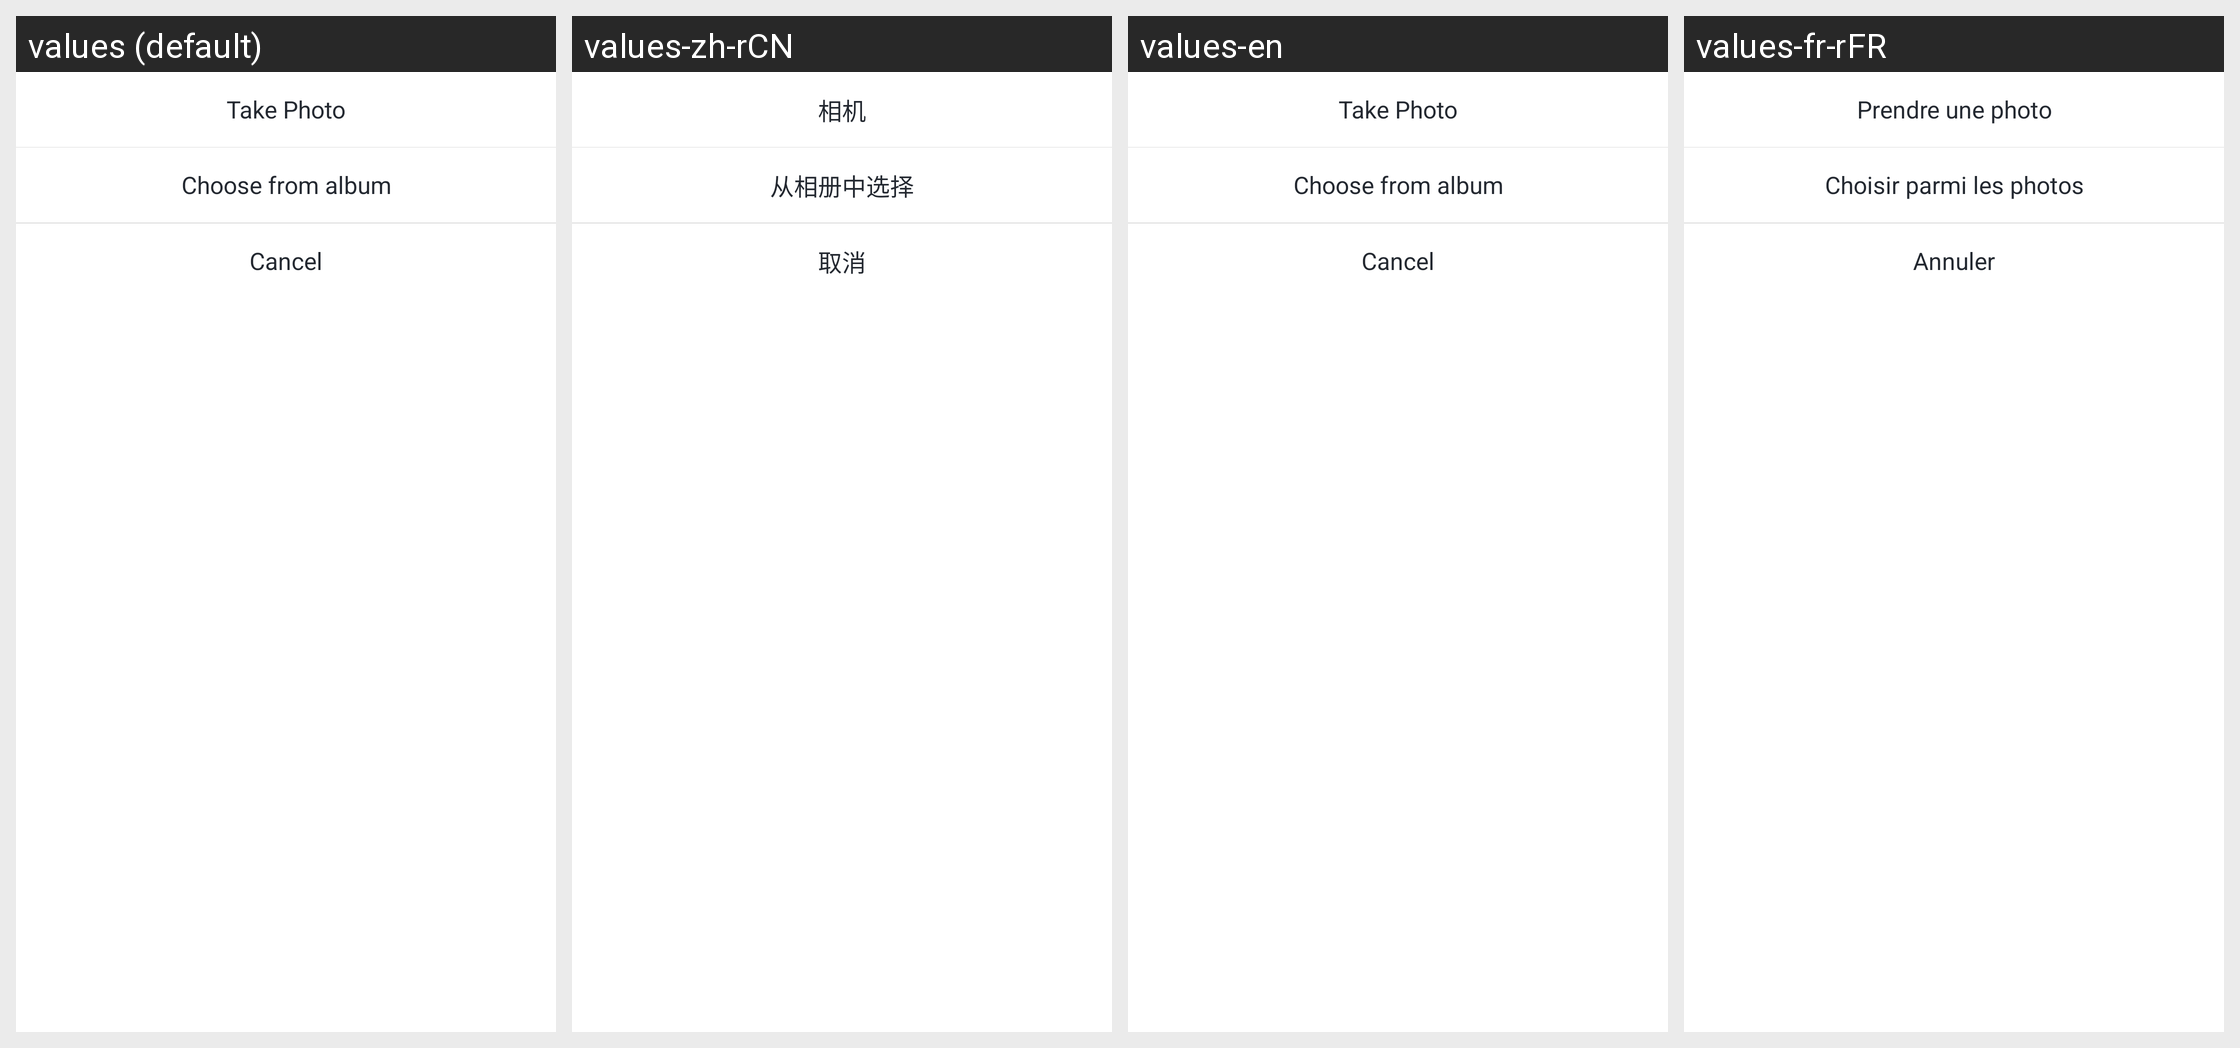

Locale-by-locale string values for the Android screen shown in this grid:
Android screen res/layout/user_center_setting_head.xml rendered under 4 locales, left to right: values (default), values-zh-rCN, values-en, values-fr-rFR. Device: Nexus 5 (rendered at 1080×1920; each locale shown at half size, 540×960, under a caption strip naming it); theme AppTheme.
Other locales in the repository, not shown: values-de-rDE, values-it-rIT, values-ru-rRU, values-zh-rHK, values-zh-rTW.
Strings drawn on this screen, with the default value and each locale's value (text and hints the layout hard-codes, and strings that could not be matched under every locale, appear in the picture but are not listed):

str_camera_text
  values: Take Photo
  values-zh-rCN: 相机
  values-en: Take Photo
  values-fr-rFR: Prendre une photo

str_choose_in_album
  values: Choose from album
  values-zh-rCN: 从相册中选择
  values-en: Choose from album
  values-fr-rFR: Choisir parmi les photos

user_cancle
  values: Cancel
  values-zh-rCN: 取消
  values-en: Cancel
  values-fr-rFR: Annuler
